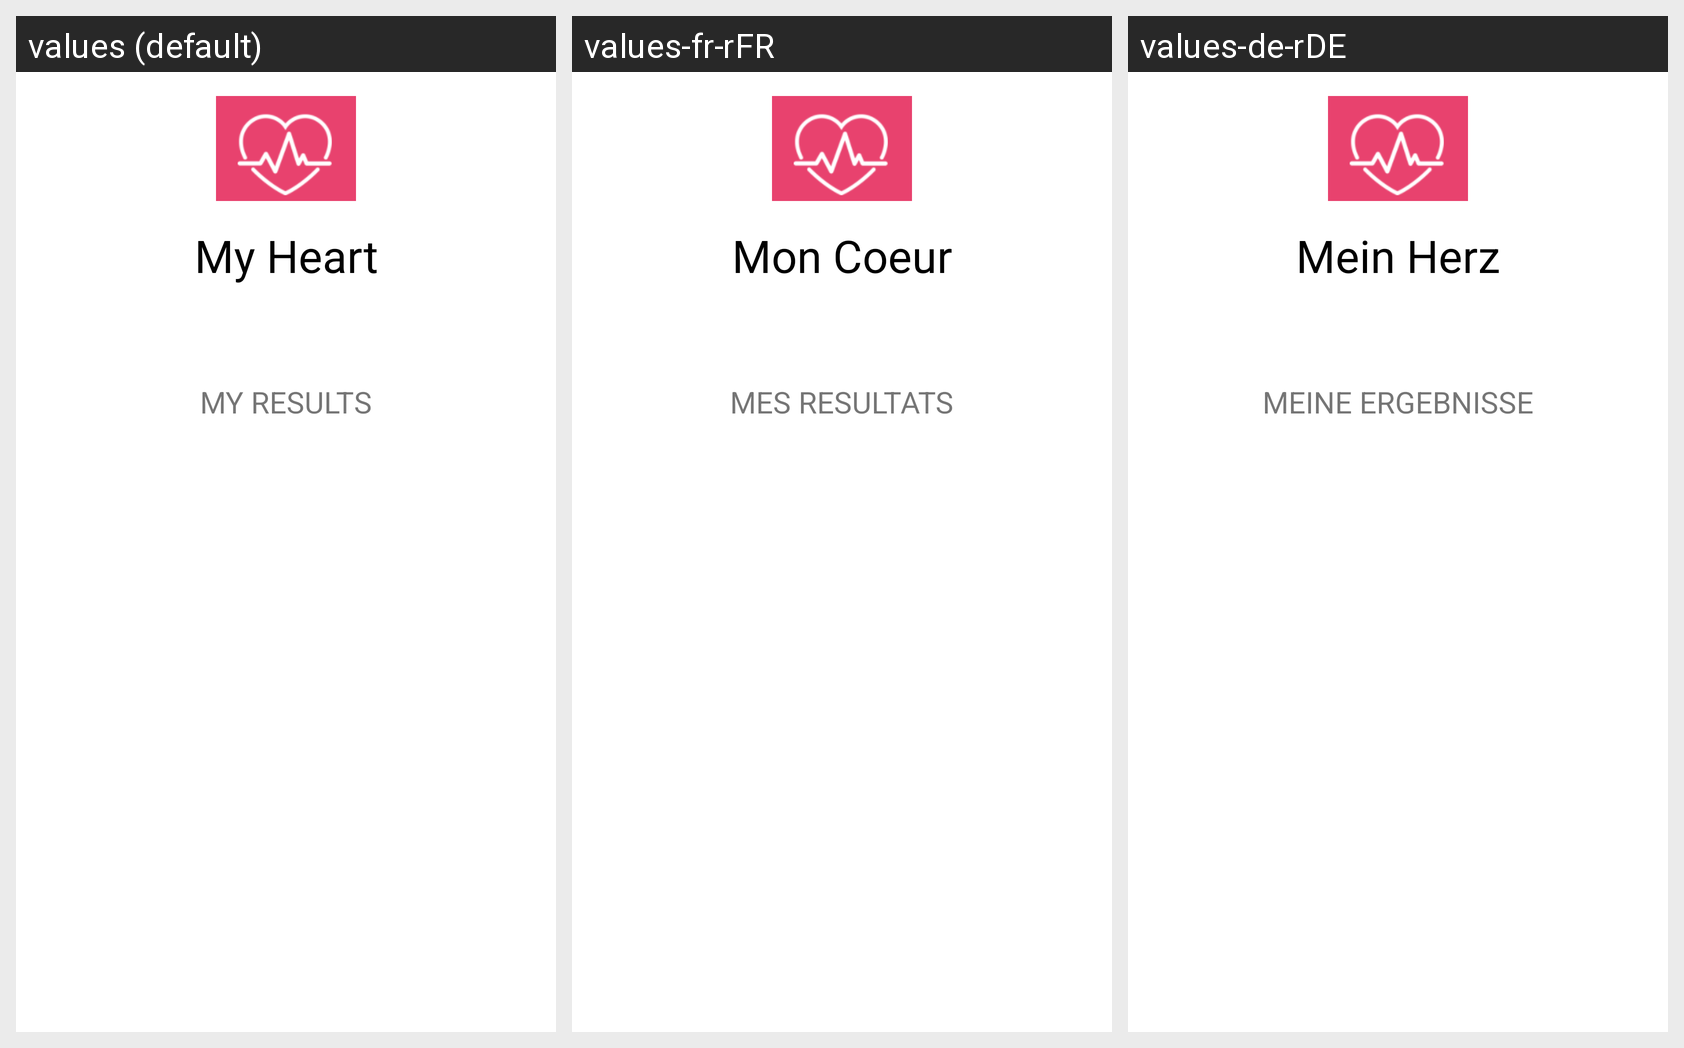

For this localized Android screen grid, give each drawn string resource with its value in every locale shown.
Android screen res/layout/activity_list_data.xml rendered under 3 locales, left to right: values (default), values-fr-rFR, values-de-rDE. Device: Nexus 5 (rendered at 1080×1920; each locale shown at half size, 540×960, under a caption strip naming it); theme Theme.HealthCheck.
Strings drawn on this screen, with the default value and each locale's value (text and hints the layout hard-codes, and strings that could not be matched under every locale, appear in the picture but are not listed):

txtMyHeartTitle
  values: My Heart
  values-fr-rFR: Mon Coeur
  values-de-rDE: Mein Herz

txtmyresult
  values: MY RESULTS
  values-fr-rFR: MES RESULTATS
  values-de-rDE: MEINE ERGEBNISSE
